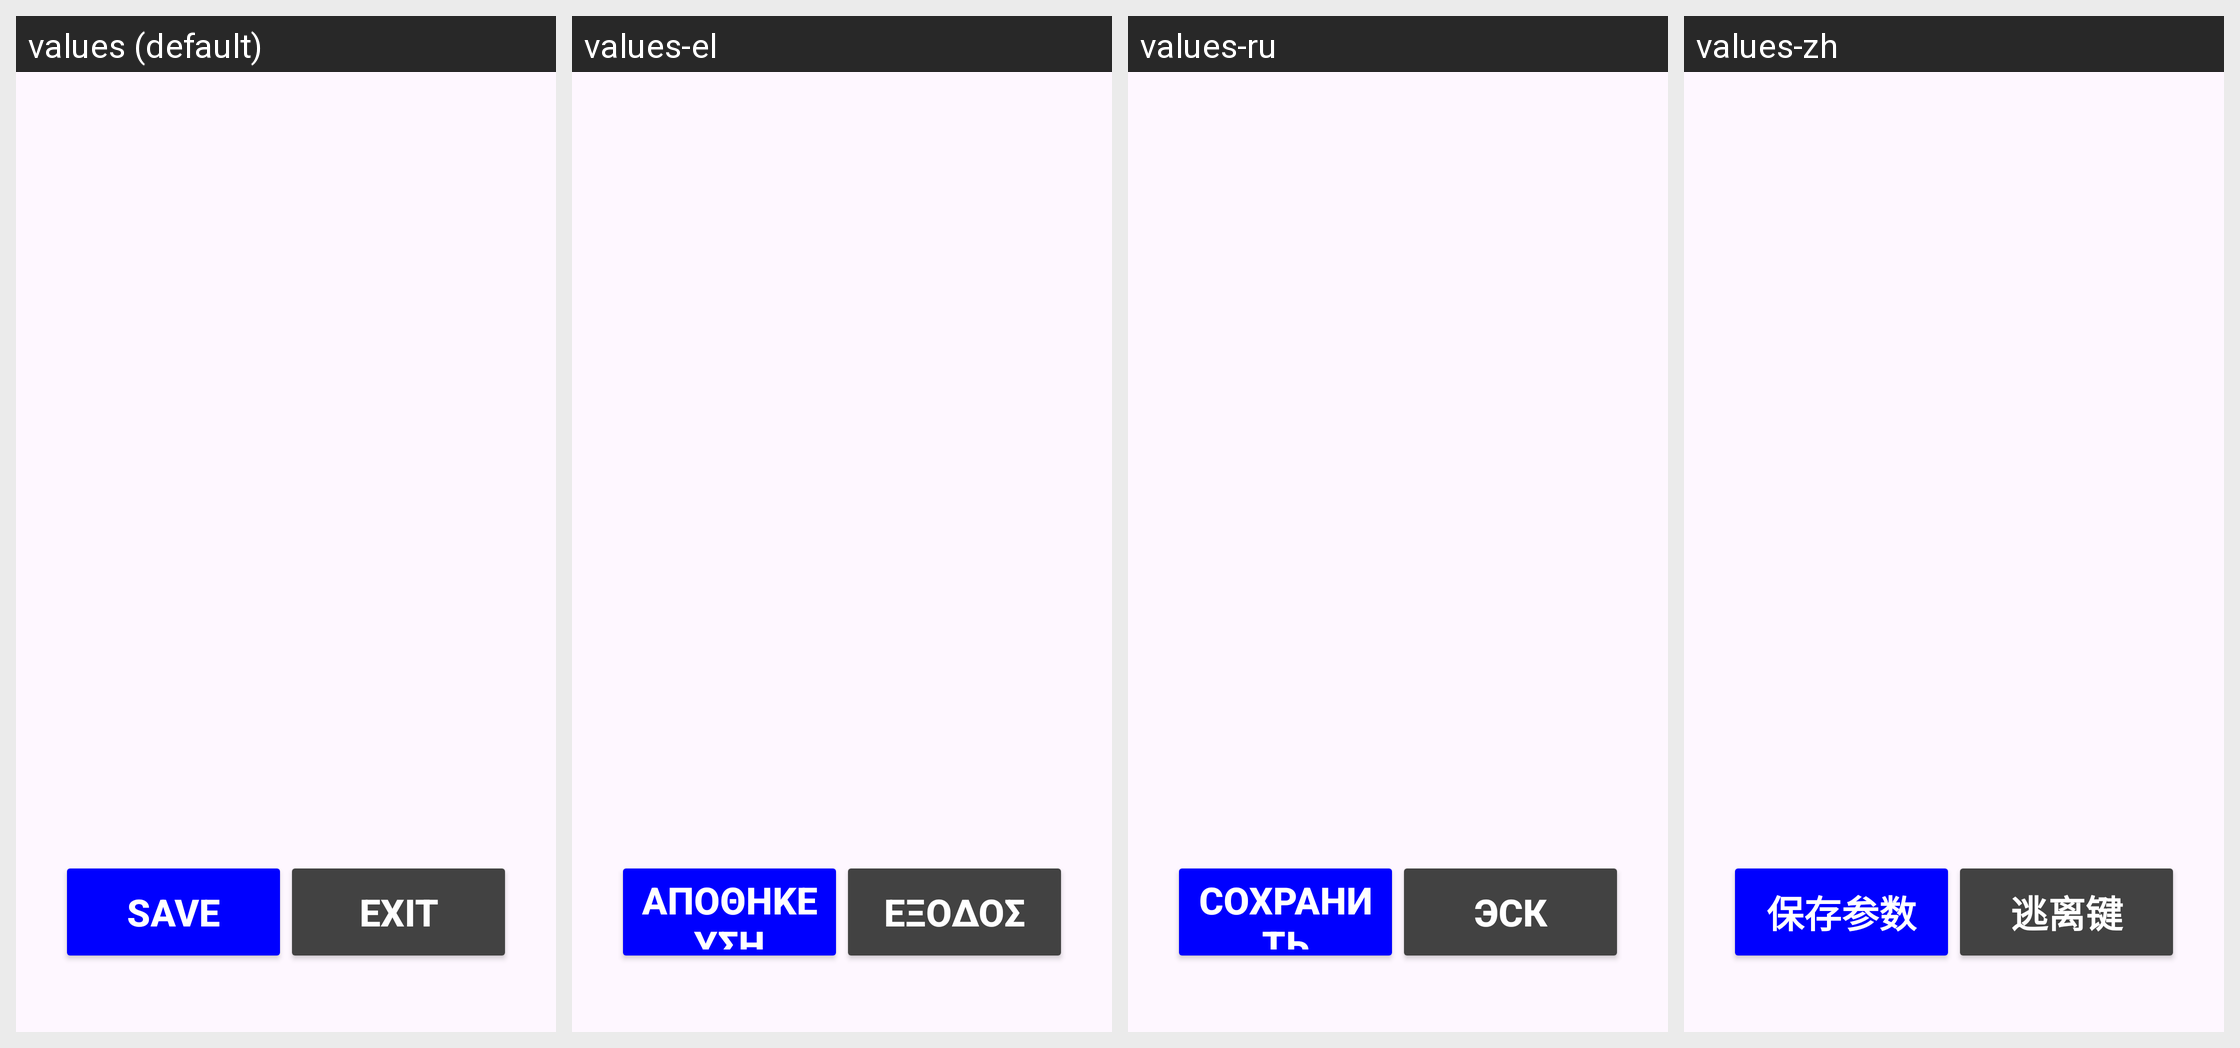

Locale-by-locale string values for the Android screen shown in this grid:
Android screen res/layout/arcoda_upload_file_dialog.xml rendered under 4 locales, left to right: values (default), values-el, values-ru, values-zh. Device: Nexus 5 (rendered at 1080×1920; each locale shown at half size, 540×960, under a caption strip naming it); theme Theme.Stx_dig.
Other locales in the repository, not shown: values-cs, values-da, values-de, values-en, values-es, values-fi, values-fr, values-is, values-it, values-ja, values-ko, values-nl-rNL, values-no, values-pt, values-ro-rRO, values-sv.
Strings drawn on this screen, with the default value and each locale's value (text and hints the layout hard-codes, and strings that could not be matched under every locale, appear in the picture but are not listed):

save
  values: SAVE
  values-el: ΑΠΟΘΗΚΕΥΣΗ
  values-ru: СОХРАНИТЬ
  values-zh: 保存参数

exit
  values: EXIT
  values-el: ΕΞΟΔΟΣ
  values-ru: ЭСК
  values-zh: 逃离键
